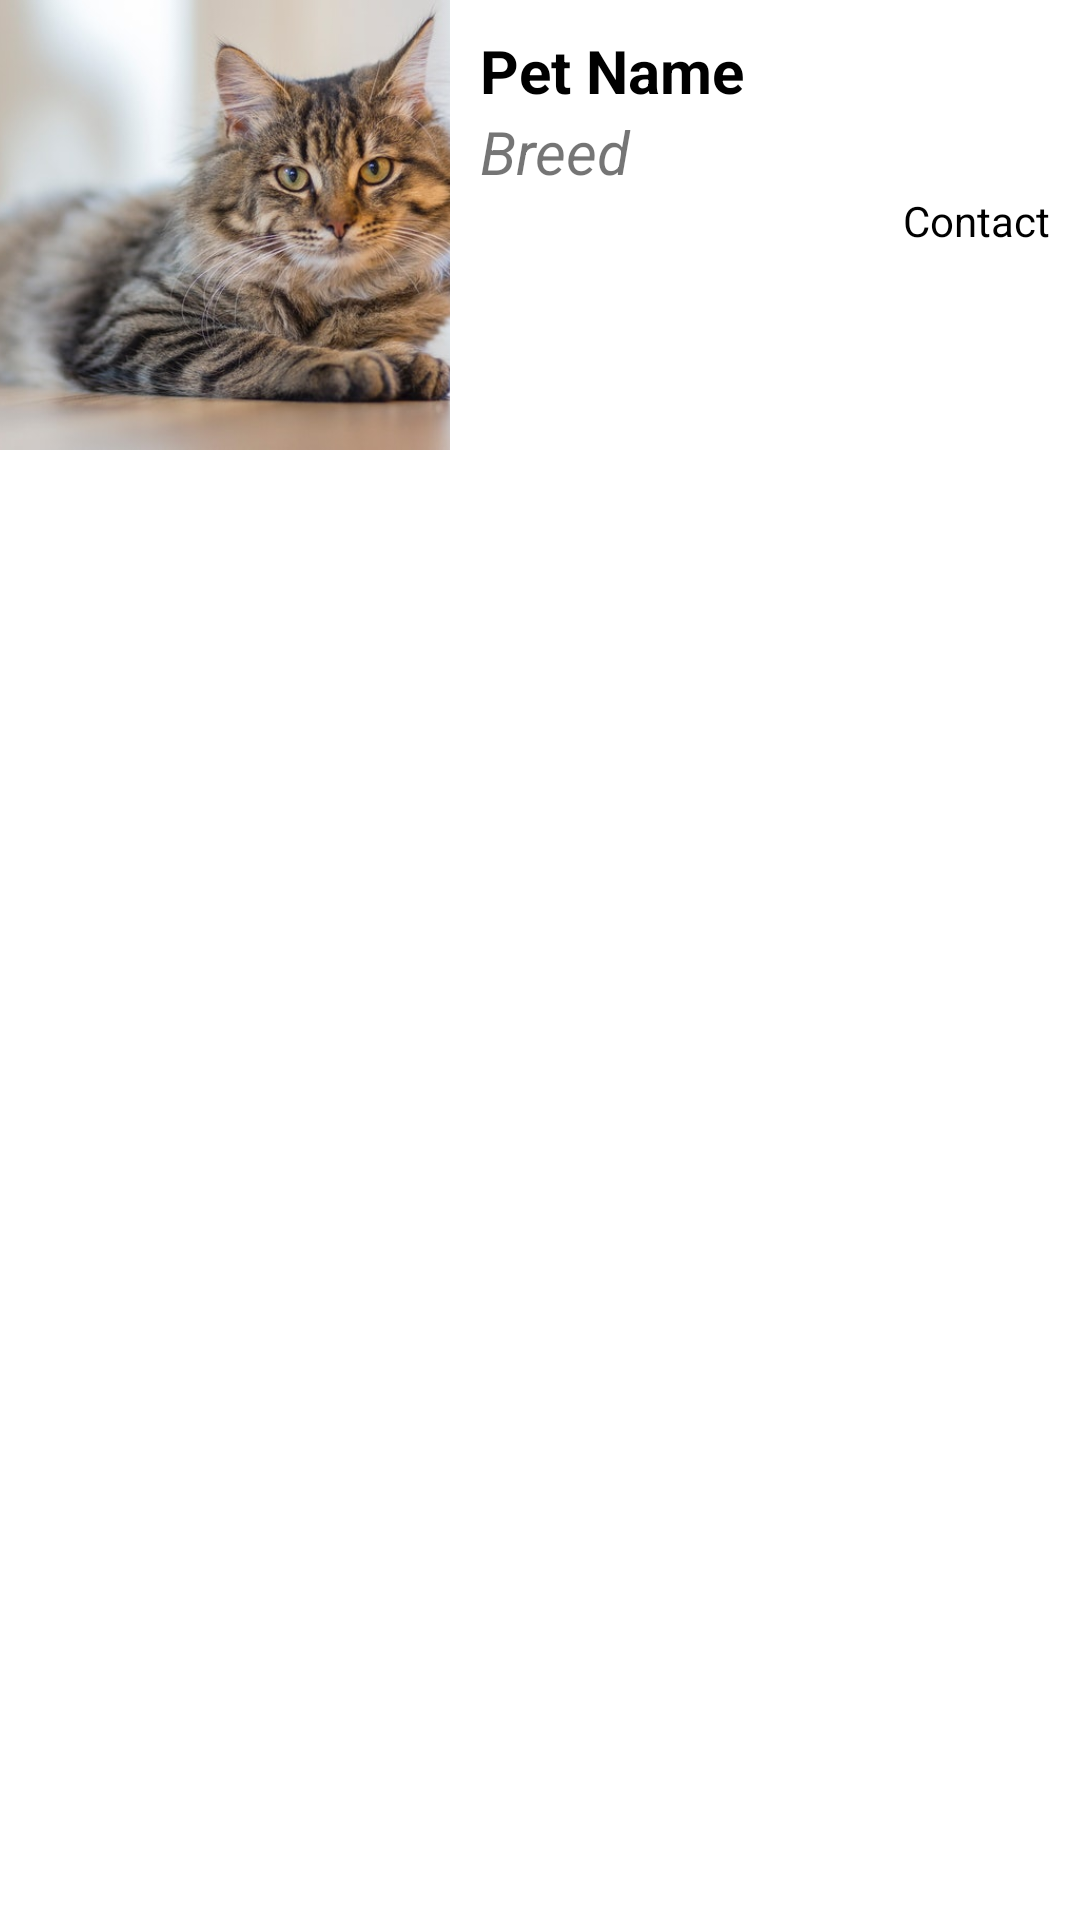

Produce the Android XML layout that renders to this screen, including the resource entries it uses.
<!-- AndroidManifest.xml: application theme Theme.PawPatrol -->
<!-- res/layout/pet_list_item.xml -->
<?xml version="1.0" encoding="utf-8"?>
<LinearLayout xmlns:android="http://schemas.android.com/apk/res/android"
    android:layout_width="match_parent"
    android:layout_height="wrap_content">

    <ImageView
        android:id="@+id/petImageView"
        android:layout_width="150dp"
        android:layout_height="150dp"
        android:src="@drawable/cutecat"
        android:scaleType="centerCrop" />

    <LinearLayout
        android:layout_width="match_parent"
        android:layout_height="match_parent"
        android:orientation="vertical"
        android:background="@color/white"
        android:padding="10dp" >

        <TextView
            android:id="@+id/petNameTextView"
            android:layout_width="wrap_content"
            android:layout_height="wrap_content"
            android:text="Pet Name"
            android:textSize="20dp"
            android:textStyle="bold"
            android:textColor="@color/black" />

        <TextView
            android:id="@+id/breedTextView"
            android:layout_width="wrap_content"
            android:layout_height="wrap_content"
            android:text="Breed"
            android:textSize="20dp"
            android:textStyle="italic" />

        <RelativeLayout
            android:layout_width="match_parent"
            android:layout_height="wrap_content" >

            <TextView
                android:id="@+id/contactTextView"
                android:layout_width="wrap_content"
                android:layout_height="wrap_content"
                android:text="Contact"
                android:layout_alignParentEnd="true"
                android:layout_alignParentRight="true"
                android:textColor="@color/black" />
        </RelativeLayout>
    </LinearLayout>

</LinearLayout>
<!-- resources referenced by this layout -->
<resources>
  <!-- drawable cutecat: jpg bitmap (drawable, 48604 bytes) -->
  <style name="Theme.PawPatrol" parent="Theme.MaterialComponents.DayNight.DarkActionBar">
          
          <item name="colorPrimary">@color/purple_500</item>
          <item name="colorPrimaryVariant">@color/purple_700</item>
          <item name="colorOnPrimary">@color/white</item>
          
          <item name="colorSecondary">@color/teal_200</item>
          <item name="colorSecondaryVariant">@color/teal_700</item>
          <item name="colorOnSecondary">@color/black</item>
          
          <item name="android:statusBarColor" tools:targetApi="l">?attr/colorPrimaryVariant</item>
          
      </style>
  <!-- not gathered from this repository: default colours our renderer supplied (Android Studio template values) -->
  <color name="purple_500">#FF6200EE</color>
  <color name="purple_700">#FF3700B3</color>
  <color name="teal_200">#FF03DAC5</color>
  <color name="teal_700">#FF018786</color>
  <color name="black">#FF000000</color>
  <color name="white">#FFFFFFFF</color>
</resources>
